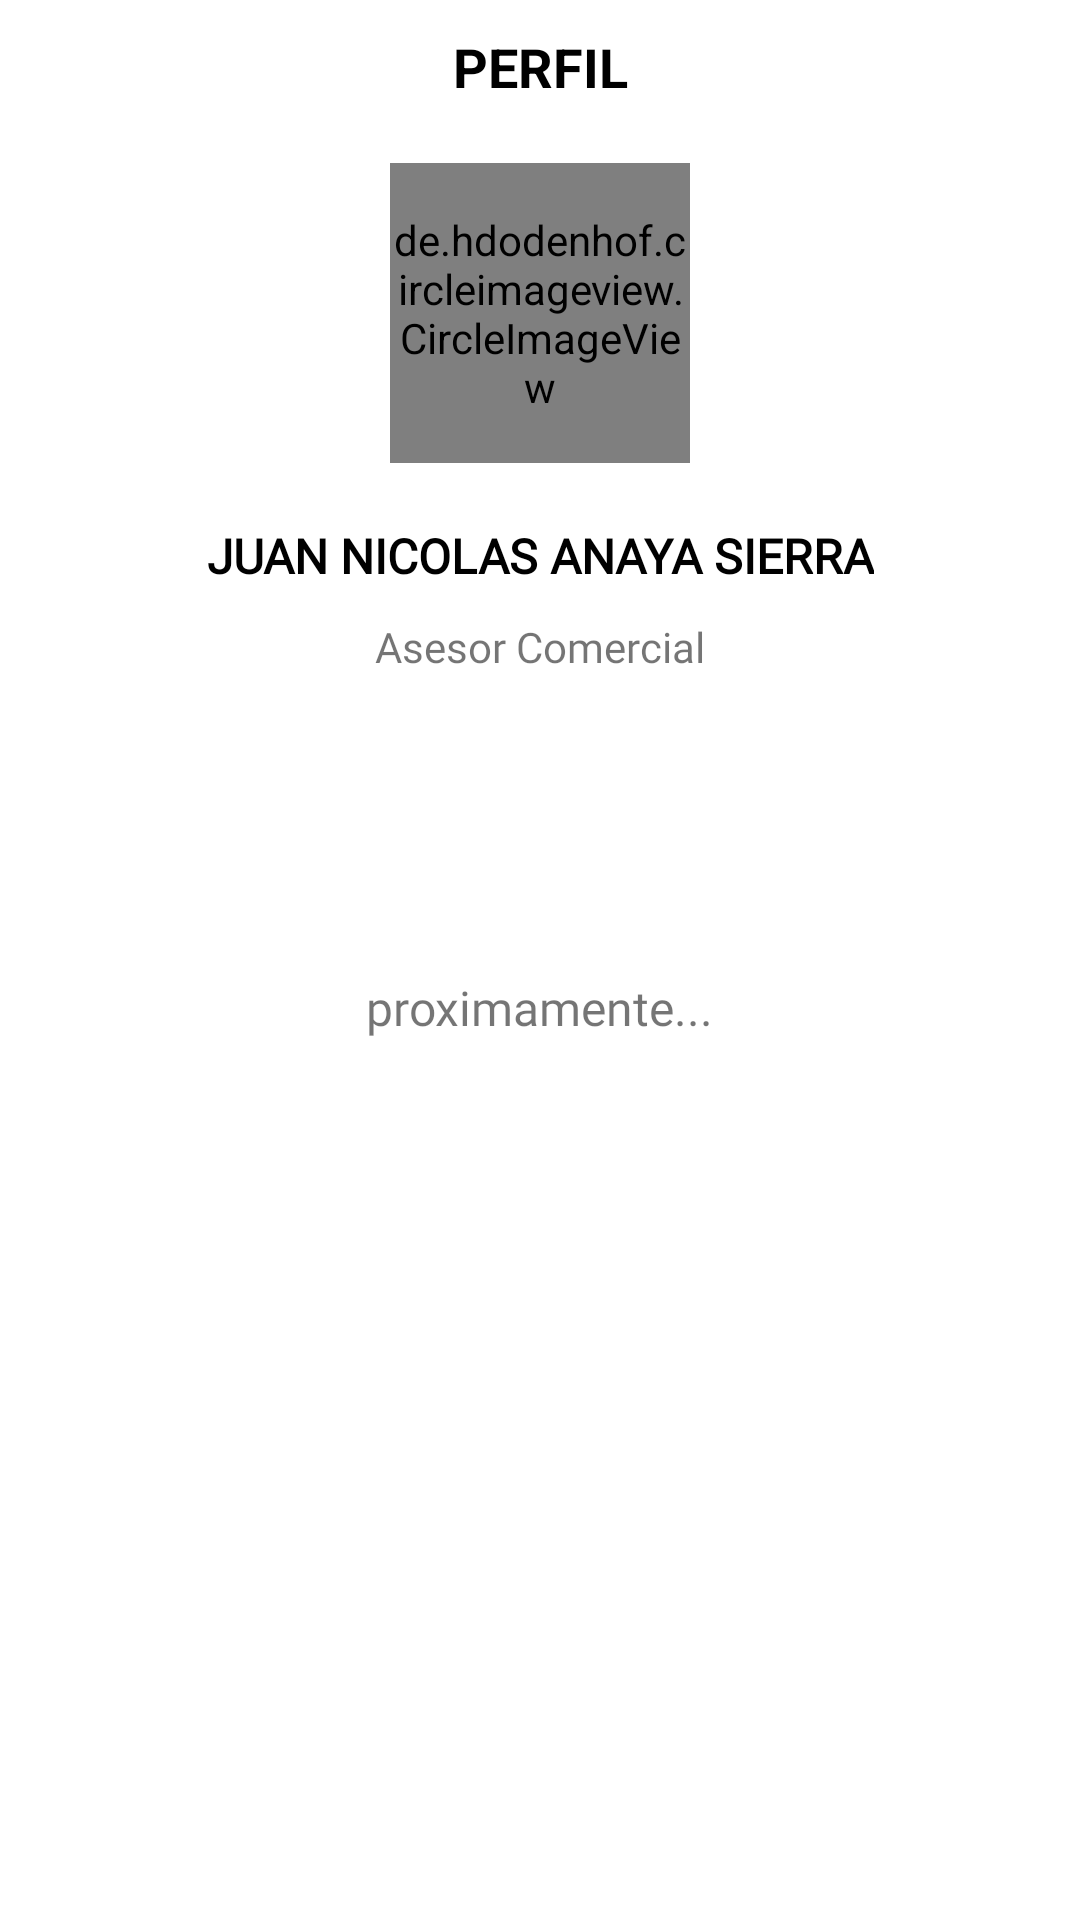

This screen was rendered from an Android layout file. Write that file and the resources it references.
<!-- AndroidManifest.xml: application theme Theme.SAT -->
<!-- res/layout/fragment_perfil_fragmento.xml -->
<?xml version="1.0" encoding="utf-8"?>
<androidx.constraintlayout.widget.ConstraintLayout xmlns:android="http://schemas.android.com/apk/res/android"
    xmlns:app="http://schemas.android.com/apk/res-auto"
    xmlns:tools="http://schemas.android.com/tools"
    android:layout_width="match_parent"
    android:layout_height="match_parent"
    tools:context=".PerfilFragmento">

    <ImageView
        android:id="@+id/ivLogo"
        android:layout_width="100dp"
        android:layout_height="100dp"
        android:layout_marginTop="10dp"
        android:layout_marginEnd="10dp"
        app:layout_constraintEnd_toEndOf="parent"
        app:layout_constraintTop_toTopOf="parent"
        app:srcCompat="@mipmap/logo" />

    <TextView
        android:id="@+id/tvnombre"
        android:layout_width="wrap_content"
        android:layout_height="wrap_content"
        android:layout_marginTop="10dp"
        android:text="PERFIL"
        android:textColor="#000000"
        android:textSize="18sp"
        android:textStyle="bold"
        app:layout_constraintEnd_toEndOf="parent"
        app:layout_constraintStart_toStartOf="parent"
        app:layout_constraintTop_toTopOf="parent" />

    <de.hdodenhof.circleimageview.CircleImageView
        android:id="@+id/ivEstadoTareas"
        android:layout_width="100dp"
        android:layout_height="100dp"
        android:layout_marginTop="20dp"
        android:src="@mipmap/perfil"
        app:civ_border_color="@color/black"
        app:civ_border_width="3dp"
        app:layout_constraintEnd_toEndOf="parent"
        app:layout_constraintStart_toStartOf="parent"
        app:layout_constraintTop_toBottomOf="@+id/tvnombre"></de.hdodenhof.circleimageview.CircleImageView>

    <TextView
        android:id="@+id/textView"
        android:layout_width="wrap_content"
        android:layout_height="wrap_content"
        android:layout_marginTop="20dp"
        android:fontFamily="@font/roboto_bold"
        android:text="JUAN NICOLAS ANAYA SIERRA"
        android:textColor="#000000"
        android:textSize="16sp"
        android:textStyle="bold"
        app:layout_constraintEnd_toEndOf="parent"
        app:layout_constraintStart_toStartOf="parent"
        app:layout_constraintTop_toBottomOf="@+id/ivEstadoTareas" />

    <TextView
        android:id="@+id/textView10"
        android:layout_width="wrap_content"
        android:layout_height="wrap_content"
        android:layout_marginTop="10dp"
        android:fontFamily="@font/roboto_bold"
        android:text="Asesor Comercial"
        app:layout_constraintEnd_toEndOf="parent"
        app:layout_constraintStart_toStartOf="parent"
        app:layout_constraintTop_toBottomOf="@+id/textView" />

    <TextView
        android:id="@+id/textView11"
        android:layout_width="wrap_content"
        android:layout_height="wrap_content"
        android:layout_marginTop="100dp"
        android:fontFamily="@font/roboto_bold"
        android:text="proximamente..."
        android:textSize="16sp"
        app:layout_constraintEnd_toEndOf="parent"
        app:layout_constraintStart_toStartOf="parent"
        app:layout_constraintTop_toBottomOf="@+id/textView10" />

</androidx.constraintlayout.widget.ConstraintLayout>
<!-- resources referenced by this layout -->
<resources>
  <!-- mipmap perfil: jpg bitmap (mipmap-xxhdpi, 47718 bytes) -->
  <style name="Theme.SAT" parent="Theme.MaterialComponents.DayNight.DarkActionBar">
          
          <item name="colorPrimary">#1392C6</item>
          <item name="colorPrimaryVariant">#1392C6</item>
          <item name="colorOnPrimary">@color/white</item>
          
          <item name="colorSecondary">@color/teal_200</item>
          <item name="colorSecondaryVariant">@color/teal_700</item>
          <item name="colorOnSecondary">@color/black</item>
          
          <item name="android:statusBarColor" tools:targetApi="l">?attr/colorPrimaryVariant</item>
          
      </style>
  <!-- not gathered from this repository: default colours our renderer supplied (Android Studio template values) -->
  <color name="teal_200">#FF03DAC5</color>
  <color name="teal_700">#FF018786</color>
  <color name="black">#FF000000</color>
  <color name="white">#FFFFFFFF</color>
</resources>
